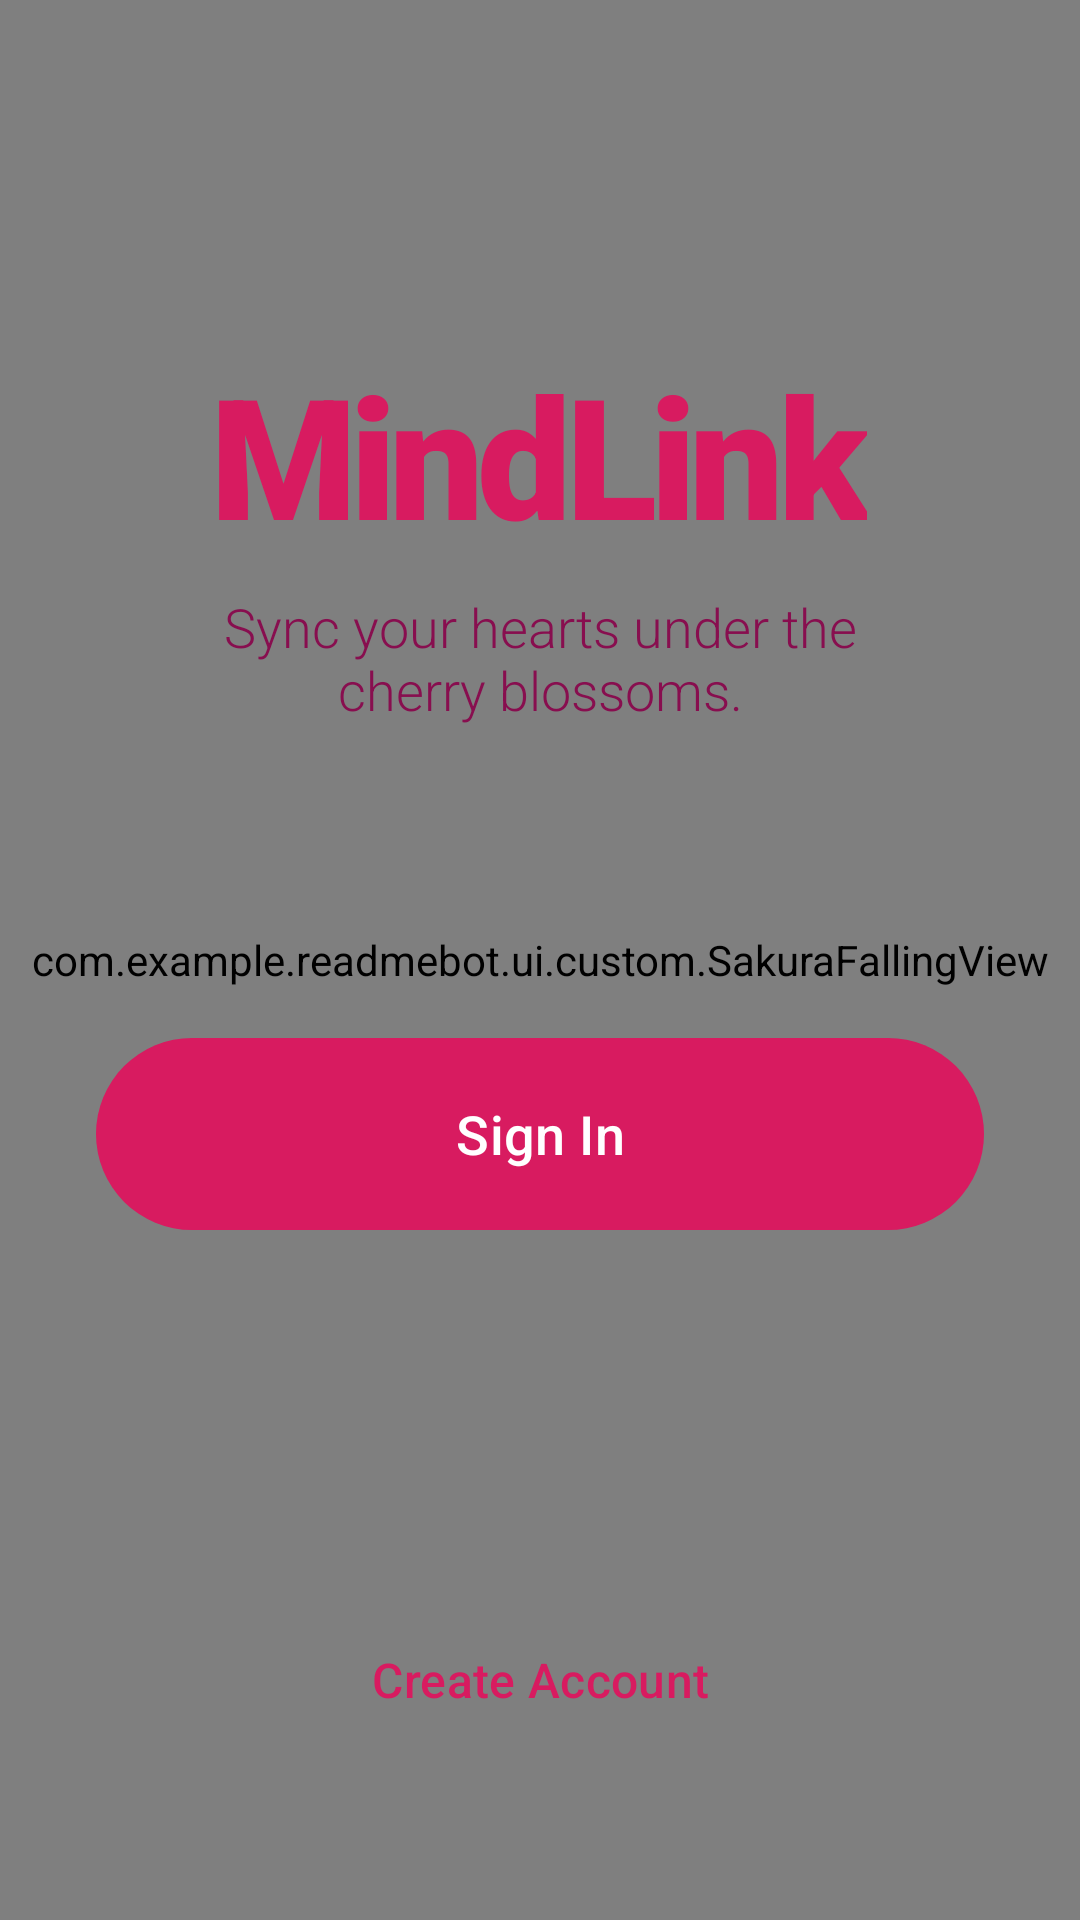

Layout XML and referenced resources for this Android screen:
<!-- AndroidManifest.xml: application theme Theme.Readmebot -->
<!-- res/layout/fragment_landing.xml -->
<?xml version="1.0" encoding="utf-8"?>
<androidx.constraintlayout.widget.ConstraintLayout xmlns:android="http://schemas.android.com/apk/res/android"
    xmlns:app="http://schemas.android.com/apk/res-auto"
    android:layout_width="match_parent"
    android:layout_height="match_parent"
    android:background="@color/sakura_soft">

    
    <com.example.readmebot.ui.custom.SakuraFallingView
        android:id="@+id/landing_sakura_anim"
        android:layout_width="match_parent"
        android:layout_height="match_parent" />

    <TextView
        android:id="@+id/tv_app_name"
        android:layout_width="wrap_content"
        android:layout_height="wrap_content"
        android:fontFamily="sans-serif-black"
        android:text="MindLink"
        android:textColor="@color/primary"
        android:textSize="56sp"
        android:letterSpacing="-0.04"
        app:layout_constraintBottom_toTopOf="@+id/tv_tagline"
        app:layout_constraintEnd_toEndOf="parent"
        app:layout_constraintStart_toStartOf="parent"
        app:layout_constraintTop_toTopOf="parent"
        app:layout_constraintVertical_chainStyle="packed" />

    <TextView
        android:id="@+id/tv_tagline"
        android:layout_width="0dp"
        android:layout_height="wrap_content"
        android:layout_marginStart="64dp"
        android:layout_marginTop="8dp"
        android:layout_marginEnd="64dp"
        android:gravity="center"
        android:text="Sync your hearts under the cherry blossoms."
        android:textColor="@color/secondary"
        android:textSize="18sp"
        android:fontFamily="sans-serif-light"
        app:layout_constraintBottom_toTopOf="@+id/btn_login"
        app:layout_constraintEnd_toEndOf="parent"
        app:layout_constraintStart_toStartOf="parent"
        app:layout_constraintTop_toBottomOf="@id/tv_app_name" />

    <com.google.android.material.button.MaterialButton
        android:id="@+id/btn_login"
        android:layout_width="match_parent"
        android:layout_height="72dp"
        android:layout_marginStart="32dp"
        android:layout_marginTop="100dp"
        android:layout_marginEnd="32dp"
        android:text="Sign In"
        android:textAllCaps="false"
        android:textSize="18sp"
        android:fontFamily="sans-serif-medium"
        app:cornerRadius="36dp"
        app:backgroundTint="@color/primary"
        app:layout_constraintBottom_toTopOf="@+id/btn_signup"
        app:layout_constraintTop_toBottomOf="@id/tv_tagline" />

    <com.google.android.material.button.MaterialButton
        android:id="@+id/btn_signup"
        style="@style/Widget.Material3.Button.TextButton"
        android:layout_width="match_parent"
        android:layout_height="64dp"
        android:layout_marginStart="32dp"
        android:layout_marginTop="12dp"
        android:layout_marginEnd="32dp"
        android:layout_marginBottom="48dp"
        android:text="Create Account"
        android:textAllCaps="false"
        android:textSize="16sp"
        android:textColor="@color/primary"
        app:layout_constraintBottom_toBottomOf="parent"
        app:layout_constraintStart_toStartOf="parent"
        app:layout_constraintEnd_toEndOf="parent" />

</androidx.constraintlayout.widget.ConstraintLayout>
<!-- resources referenced by this layout -->
<resources>
  <color name="primary">#D81B60</color>
  <color name="sakura_soft">#FFF0F3</color>
  <color name="secondary">#880E4F</color>
  <style name="Theme.Readmebot" parent="Theme.Material3.DayNight.NoActionBar">
          
          <item name="colorPrimary">@color/primary</item>
          <item name="colorOnPrimary">@color/on_primary</item>
          
          
          <item name="colorSecondary">@color/secondary</item>
          
          
          <item name="android:windowBackground">@color/background</item>
          <item name="colorSurface">@color/surface</item>
          <item name="colorSurfaceVariant">@color/surface_variant</item>
  
          
          <item name="android:statusBarColor">@color/background</item>
          <item name="android:windowLightStatusBar">true</item>
          
          
          <item name="shapeAppearanceLargeComponent">@style/ShapeAppearance.Readmebot.Large</item>
          <item name="shapeAppearanceMediumComponent">@style/ShapeAppearance.Readmebot.Medium</item>
      </style>
  <color name="on_primary">#FFFFFF</color>
  <color name="background">#FDFBFB</color>
  <color name="surface">#FFFFFF</color>
  <color name="surface_variant">#FFE4E8</color>
  <style name="ShapeAppearance.Readmebot.Large" parent="ShapeAppearance.Material3.LargeComponent">
          <item name="cornerSize">32dp</item>
      </style>
  <style name="ShapeAppearance.Readmebot.Medium" parent="ShapeAppearance.Material3.MediumComponent">
          <item name="cornerSize">24dp</item>
      </style>
</resources>
